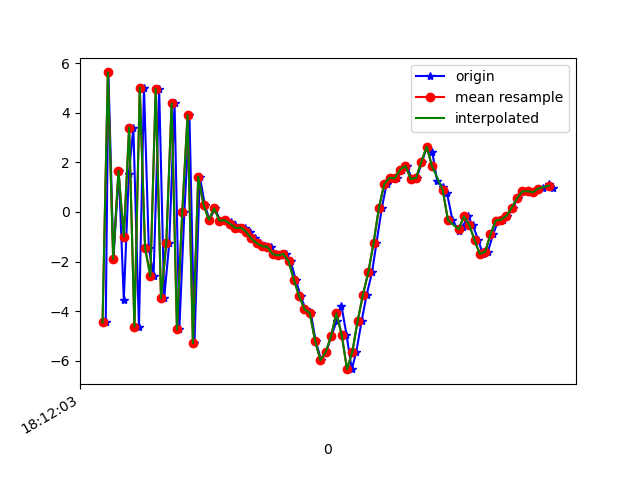

Values plotted in this chart, from the file beside it:
1617819123192, 514766761252860, -4.454201, -0.32076502, -2.5148544
1617819123202, 514766780483630, 5.625, 1.84, -0.8718
1617819123221, 514766799714400, -1.894, 0.6547, 5.172
1617819123241, 514766818945170, 1.656, 1.002, -7.343
1617819123260, 514766838175940, -3.53, -0.3906, 3.601
1617819123279, 514766857406710, 1.537, 0.8956, -7.12
1617819123296, 514766876637480, 3.399, 1.073, 7.841
1617819123317, 514766895868250, -4.626, -0.1273, -4.555
1617819123336, 514766915099020, 5.015, 1.512, -1.004
1617819123354, 514766934329790, -1.452, -0.287, 7.046
1617819123372, 514766953560560, -2.585, -0.107, -7.694
1617819123393, 514766972911498, 4.963, 1.561, 3.225
1617819123412, 514766992142268, -3.477, -0.2547, 4.403
1617819123431, 514767011373038, -1.248, 0.48, -7.844
1617819123451, 514767030603808, 4.374, 0.9626, 5.524
1617819123469, 514767049834578, -4.735, -0.913, 2.042
1617819123488, 514767069065348, 0.00282, 0.2036, -6.894
1617819123507, 514767088296118, 3.911, 1.007, 6.727
1617819123526, 514767107526888, -5.286, -0.7478, 1.184
1617819123546, 514767126757658, 1.425, 0.484, 0.2012
1617819123565, 514767145988428, 0.2901, 0.06223, 1.134
1617819123582, 514767165219198, -0.3163, -0.1255, 0.1163
1617819123604, 514767184449968, 0.1438, 0.4883, 0.1239
1617819123622, 514767203680738, -0.3491, 0.1822, 0.1096
1617819123640, 514767222911508, -0.3399, 0.145, 0.123
1617819123663, 514767242142278, -0.4109, -0.0444, 0.1648
1617819123679, 514767261373048, -0.5378, -0.02767, 0.1961
1617819123698, 514767280603818, -0.6468, 0.1422, 0.2818
1617819123717, 514767299834588, -0.6297, 0.1023, 0.3476
1617819123735, 514767319065358, -0.7965, 0.08077, 0.49
1617819123755, 514767338296128, -1.068, 0.01227, 0.8194
1617819123772, 514767357526898, -1.257, 0.1543, 0.8715
1617819123793, 514767376757668, -1.378, 0.569, 0.7714
1617819123814, 514767395988438, -1.407, 0.9059, 1.088
1617819123831, 514767415219208, -1.694, 0.6455, 1.69
1617819123850, 514767434449978, -1.751, 0.25, 2.352
1617819123870, 514767453680748, -1.696, 0.5409, 2.485
1617819123888, 514767472911518, -1.981, 1.694, 2.675
1617819123907, 514767492142288, -2.729, 2.391, 2.865
1617819123926, 514767511373058, -3.397, 2.818, 4.248
1617819123944, 514767530603828, -3.922, 2.943, 8.236
1617819123964, 514767549834598, -4.081, 4.919, 9.054
1617819123982, 514767569065368, -5.197, 7.856, 5.792
1617819124003, 514767588296138, -5.976, 5.87, 5.73
1617819124022, 514767607526908, -5.649, 1.348, 5.811
1617819124041, 514767626757678, -5.001, -1.234, 4.494
1617819124061, 514767645988448, -4.404, -2.131, 2.209
1617819124079, 514767665219218, -3.771, -3.896, 0.3077
1617819124098, 514767684449988, -4.944, -4.374, -0.4631
1617819124118, 514767703680758, -6.337, -1.915, -2.636
1617819124135, 514767722911528, -5.639, 1.799, -5.576
1617819124155, 514767742142298, -4.399, 2.643, -8.007
1617819124174, 514767761373068, -3.335, 0.7779, -10.6
1617819124194, 514767780603838, -2.44, 2.157, -10.62
1617819124211, 514767799834608, -1.252, 4.359, -10.16
1617819124231, 514767819065378, 0.1626, 5.074, -9.103
1617819124249, 514767838296148, 1.121, 4.739, -8.086
1617819124269, 514767857526918, 1.379, 3.692, -7.003
1617819124289, 514767876757688, 1.354, 3.282, -5.864
1617819124306, 514767895988458, 1.707, 2.995, -5.152
1617819124324, 514767915219228, 1.854, 1.712, -4.37
... 29 more rows
